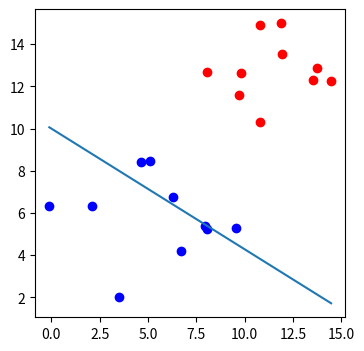

Recreate this plot in Python.
import numpy as np
from matplotlib import pyplot as plt

n_pts = 10 #liczba punktów
np.random.seed(0) # sprawia, że za kązdym razem pojawią się te same liczby
bias = np.ones(n_pts) # dodanie stałej
top_region = np.array([np.random.normal(10, 2, n_pts), np.random.normal(12,2,n_pts), bias]).T
bottom_regio = np.array([np.random.normal(5,2,n_pts), np.random.normal(6,2,n_pts), bias]).T
all_points = np.vstack((top_region, bottom_regio)) # złożenie dwóch wektorów 
# Losowe pierwsze parametry
w1 = -0.2
w2 = -0.35
b = 3.5
line_parameters = np.matrix([w1,w2,b]).T # używamy matrix, żeby był to wektor pionowy, aby móc wykonać mnożenie macierzy
x1 = np.array([bottom_regio[:, 0].min(), top_region[:,0].max()])  # minimalna wartosc x
x2 = (-b - w1*x1)/(w2)
y = np.array([np.zeros(n_pts), np.ones(n_pts)]).reshape(2*n_pts, 1)

def draw(x1, x2):
    ln = plt.plot(x1,x2)
    
def sigmoid(score):
    return 1/(1+np.exp(-score))
def calculate_error(line_parameters, points, y):
    m = points.shape[0]
    p = sigmoid(points * line_parameters)
    cross_entrophy = (np.log(p).T * y + np.log(1-p).T *(1-y))/(-1*m)
    return cross_entrophy

_, ax = plt.subplots(figsize= (4,4))
ax.scatter(top_region[:, 0], top_region[:, 1], color='r')
ax.scatter(bottom_regio[:, 0], bottom_regio[:, 1], color='b')
draw(x1,x2)
plt.show()

linear_combination = all_points * line_parameters
probability = sigmoid(linear_combination)


e = calculate_error(line_parameters, all_points, y)